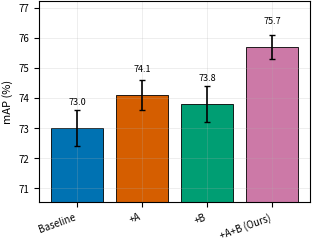
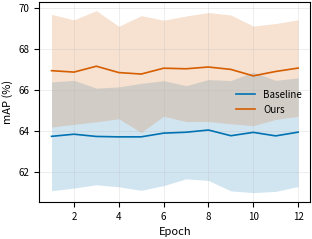

These figures' Python source, in order:
"""paper_figs.py —— 出版级图表的统一设置 + 两个常用图。"""
import matplotlib
matplotlib.use('Agg')
import matplotlib.pyplot as plt
import numpy as np

def set_paper_style(col='single'):
    """col='single' 单栏(约3.5in宽) / 'double' 双栏通栏(约7.16in)。
    ★ 关键：字号按"图缩到论文里之后仍能看清"来定，不是按屏幕上好看来定。"""
    plt.rcParams.update({
        'figure.figsize': (3.5, 2.6) if col == 'single' else (7.16, 3.0),
        'figure.dpi': 150,
        'savefig.dpi': 600,            # 位图导出时用；矢量图无所谓
        'font.size': 8,                # ★ 论文里图注常是 8pt，图内字号不应小于它
        'axes.labelsize': 8, 'axes.titlesize': 9,
        'xtick.labelsize': 7, 'ytick.labelsize': 7, 'legend.fontsize': 7,
        'axes.linewidth': 0.8, 'lines.linewidth': 1.2, 'lines.markersize': 3.5,
        'axes.grid': True, 'grid.alpha': 0.3, 'grid.linewidth': 0.5,
        'savefig.bbox': 'tight', 'savefig.pad_inches': 0.02,
        'pdf.fonttype': 42, 'ps.fonttype': 42,   # ★ 字体嵌入为 TrueType，避免出版社报错
    })

# 色盲友好配色（Okabe-Ito），避免纯红绿对比
CB = ['#0072B2', '#D55E00', '#009E73', '#CC79A7', '#E69F00', '#56B4E9']

def ablation_bar(names, means, stds, out='fig_ablation.pdf', ylabel='mAP (%)'):
    set_paper_style('single')
    fig, ax = plt.subplots()
    x = np.arange(len(names))
    ax.bar(x, means, yerr=stds, capsize=2.5, color=CB[:len(names)],
           edgecolor='black', linewidth=0.6)
    ax.set_xticks(x); ax.set_xticklabels(names, rotation=20, ha='right')
    ax.set_ylabel(ylabel)
    lo = min(np.array(means) - np.array(stds)); hi = max(np.array(means) + np.array(stds))
    ax.set_ylim(lo - (hi - lo) * 0.5, hi + (hi - lo) * 0.3)   # ★ 不从0开始要在图注声明
    for xi, m in zip(x, means):
        ax.text(xi, m + max(stds) * 1.3, f'{m:.1f}', ha='center', fontsize=6.5)
    fig.savefig(out); plt.close(fig)
    return out

def seed_curve(steps, series, out='fig_curve.pdf', ylabel='mAP (%)'):
    set_paper_style('single')
    fig, ax = plt.subplots()
    for i, (name, runs) in enumerate(series.items()):
        arr = np.asarray(runs, float)          # (n_seed, n_step)
        m, s = arr.mean(0), arr.std(0, ddof=1)
        ax.plot(steps, m, label=name, color=CB[i])
        ax.fill_between(steps, m - s, m + s, color=CB[i], alpha=0.18, linewidth=0)
    ax.set_xlabel('Epoch'); ax.set_ylabel(ylabel); ax.legend(frameon=False)
    fig.savefig(out); plt.close(fig)
    return out

if __name__ == '__main__':
    rng = np.random.default_rng(0)
    print(ablation_bar(['Baseline','+A','+B','+A+B (Ours)'],
                       [73.0, 74.1, 73.8, 75.7], [0.6, 0.5, 0.6, 0.4]))
    steps = np.arange(1, 13)
    base = [73 - 12/np.sqrt(s) + rng.normal(0,.3,12) for s in range(1,4)]
    ours = [76 - 12/np.sqrt(s) + rng.normal(0,.3,12) for s in range(1,4)]
    print(seed_curve(steps, {'Baseline': base, 'Ours': ours}))
    import os
    for f in ['fig_ablation.pdf','fig_curve.pdf']:
        print(f, os.path.getsize(f), 'bytes')
